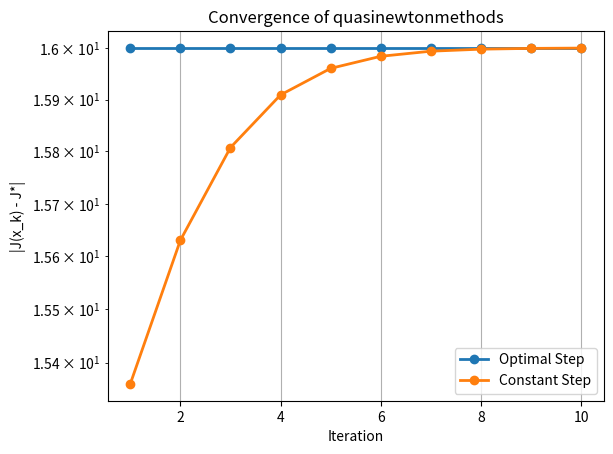

The matplotlib source for this figure:
import matplotlib.pyplot as plt
import numpy as np

class Visualizer:
    @staticmethod
    def visualize(ax: plt.Axes, j_k: np.ndarray, j_opt: float) -> None:
        num_iterations = len(j_k)
        iterations = list(range(1, num_iterations + 1))
        result = np.zeros(num_iterations)
        for i in range(num_iterations):
            result[i] = np.linalg.norm(j_k[i] - j_opt)
        
        ax.plot(iterations, result, marker='o', linewidth=2)

if __name__ == "__main__":
    def obj_fun(x):
        return (x - 1) ** 2  

    def grad_fun(x):
        return 2 * (x**2 - 1)  
    
    def bisection(obj_fun, grad_fun, x_k, a=0, b=1, tol=1e-6, max_iter=100):
        for i in range(max_iter):
            x = (a + b) / 2
            grad_value = grad_fun(x_k)
            grad_value_x = grad_fun(x_k - x * grad_value)
            if grad_value_x >= 0:
                b = x
            else:
                a = x
            if abs(grad_value_x) < tol:
                break
        return x
    def gradient_descent_optimalstep_by_bisection(obj_fun, grad_fun, x_0, j_opt, num_iterations=10):
        j_k_opt = []
        x_k = x_0
        for i in range(num_iterations):
            grad_value = grad_fun(x_k)
            stepsize = bisection(obj_fun, grad_fun, x_k)
            x_k -= stepsize * grad_value
            j_k_opt.append(obj_fun(x_k))
        return np.array(j_k_opt)  # Convert to numpy array
    
    def gradient_descent_constantstep(obj_fun, grad_fun, x_0, j_opt, stepsize, num_iterations=10):
        j_k_const = []
        x_k = x_0
        for i in range(num_iterations):
            grad_value = grad_fun(x_k)
            x_k -= stepsize * grad_value
            j_k_const.append(obj_fun(x_k))
        return np.array(j_k_const)  # Convert to numpy array
    #################################################

    x_0 = 0  
    j_opt = obj_fun(5)  

    num_iterations = 10
    stepsize = .1
    j_k_opt = gradient_descent_optimalstep_by_bisection(obj_fun, grad_fun, x_0, j_opt, num_iterations)
    j_k_const = gradient_descent_constantstep(obj_fun, grad_fun, x_0, j_opt, stepsize, num_iterations)
    # from minimization_methods.gradient_descent import optimalStep, constantStep
    fig, ax = plt.subplots()
    ax.set_yscale('log')
    # j_k_opt = optimalStep(obj_fun, grad_fun, 0, (), options={"maxiter": 10})
    # j_k_const = constantStep(obj_fun, grad_fun, 0, (), options={"maxiter": 10})
    # j_opt = obj_fun(1)

    Visualizer.visualize(ax, j_k_opt, j_opt)
    Visualizer.visualize(ax, j_k_const, j_opt)
    ax.set_xlabel('Iteration')
    ax.set_ylabel('|J(x_k) - J*|')
    ax.set_title('Convergence of quasinewtonmethods')
    ax.legend(['Optimal Step', 'Constant Step'])
    ax.grid(True)
    plt.show()
